Run: headless pygame with SDL's dummy video driver; simulated clock (each Clock.tick advances the game by its frame time, no real sleeping); random seed 0; keys injected as events and as key.get_pressed() state; no mouse input.
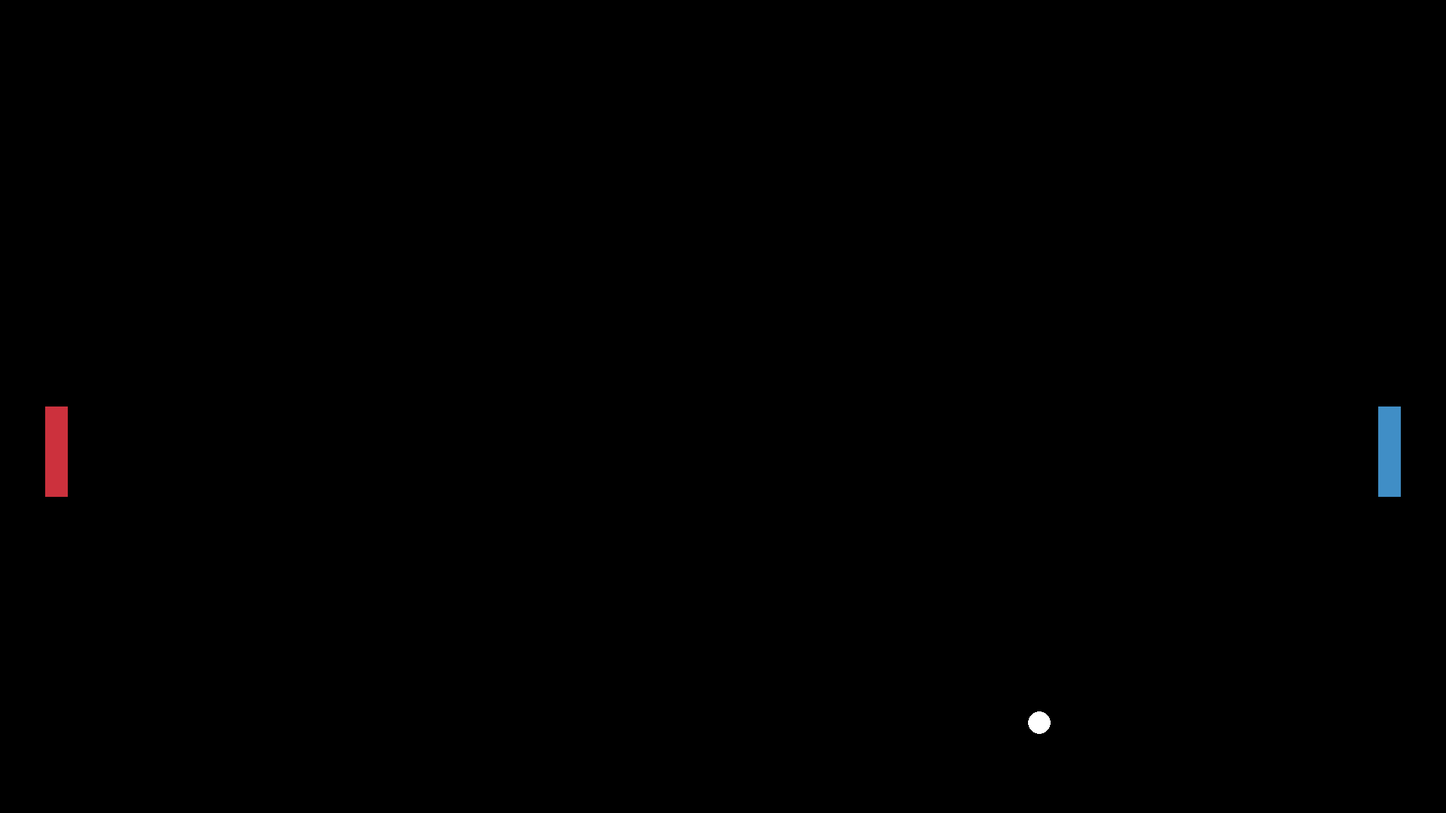
Frame 1 of 4 · flips 1–60 · no input
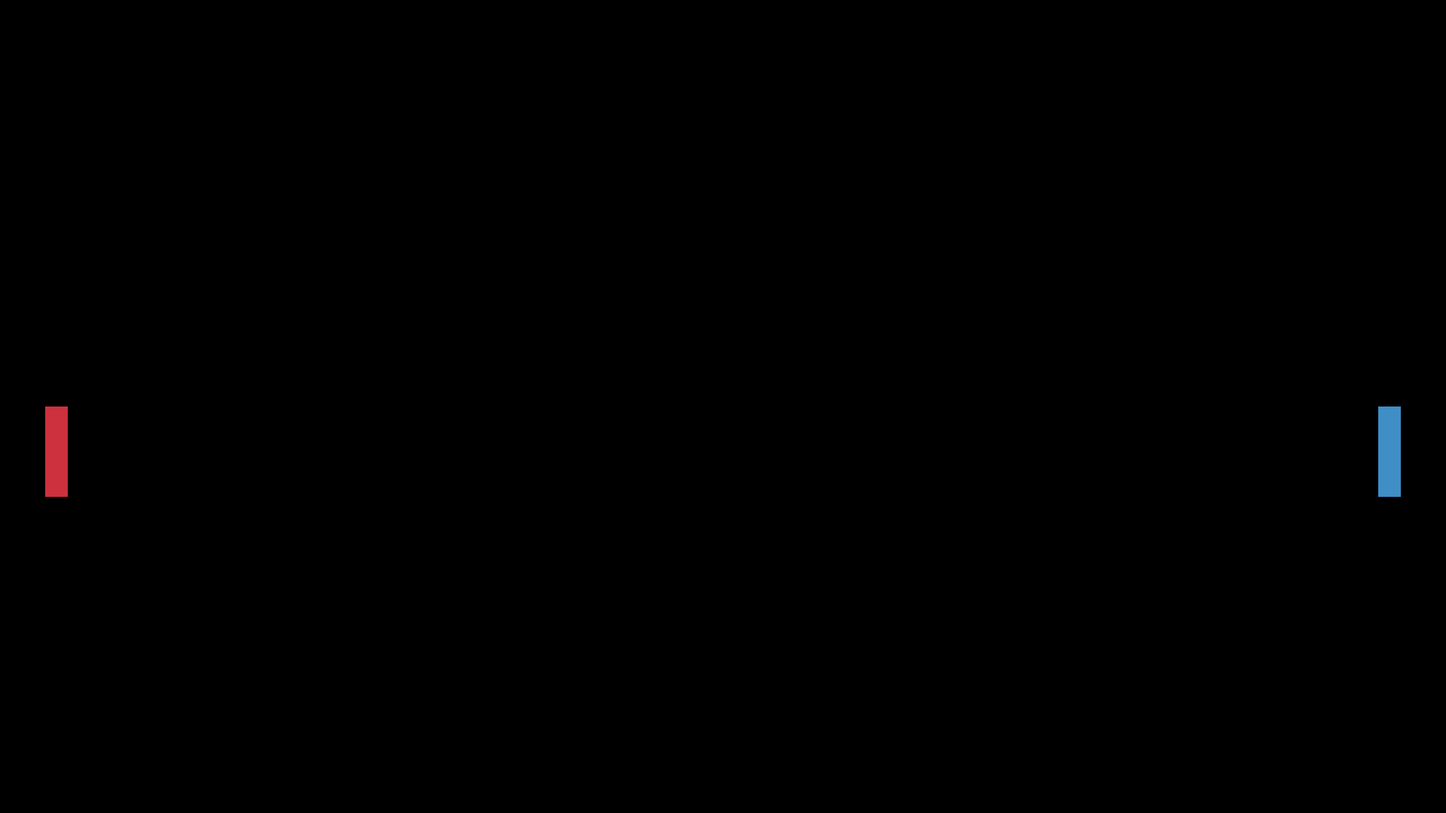
Frame 2 of 4 · flips 61–180 · tapped SPACE, RETURN · held RIGHT (→), D
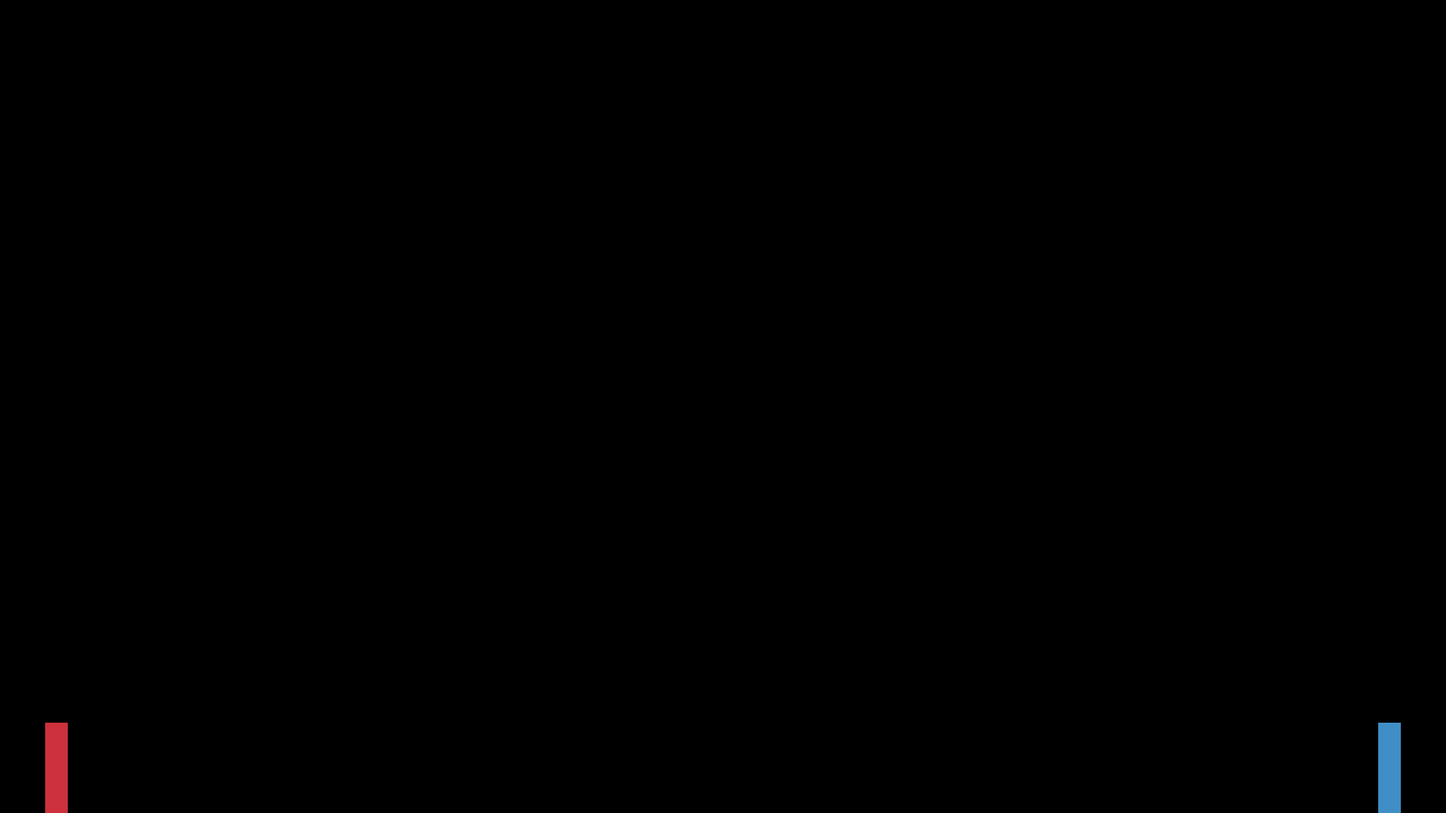
Frame 3 of 4 · flips 181–300 · held DOWN (↓), S
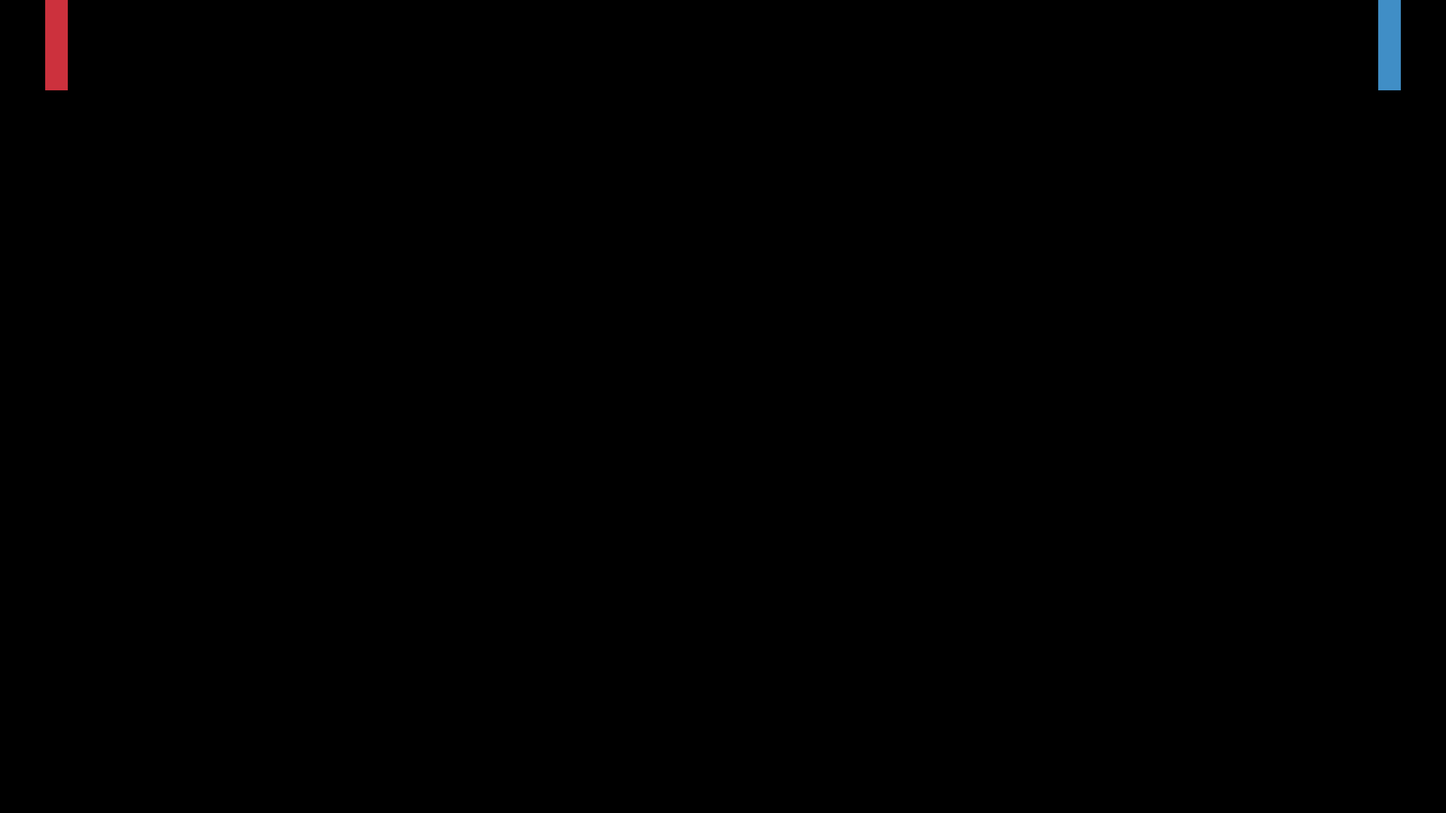
Frame 4 of 4 · flips 301–420 · held LEFT (←), A, UP (↑), W

The pygame program that drew these frames:

import pygame
import random
import math

pygame.init()

# Settings
winWidth = 1920
winHeight = 1080

# Config
winMain = pygame.display.set_mode((winWidth, winHeight))
clock = pygame.time.Clock()

# Const variables

# Colors
WHITE = (255, 255, 255)
BLACK = (0, 0, 0)
RED = (204, 49, 61)
BLUE = (64, 142, 198)
# Values
BLOCK = 60

# Player
class Player():
    def __init__(self, x, y, width, height, speed, color):
        self.x = x
        self.y = y
        self.width = width
        self.height = height
        self.speed = speed
        self.color = color

    def movement(self, up, down):
        if keys[up] and self.y > 0:
            self.y -= self.speed
        if keys[down] and self.y < winHeight - self.height:
            self.y += self.speed

    def update(self, win):
        pygame.draw.rect(win, self.color, (self.x, self.y, self.width, self.height))

# Ball
class Ball():
    def __init__(self, x, y, radius, speed, color):
        self.x = x
        self.y = y
        self.radius = radius
        self.speed = speed
        self.color = color
        self.direction = random.choice([-45, 45])
    
    def movement(self):
        self.x += int(self.speed * math.cos(math.radians(self.direction)))
        self.y += int(self.speed * math.sin(math.radians(self.direction)))

        if self.y - self.radius <= 0 or self.y + self.radius >= winHeight:
            self.direction = -self.direction
    
    def checkCollision(self, player):
        if (
            self.x + self.radius >= player.x
            and self.x - self.radius <= player.x + player.width
            and self.y + self.radius >= player.y
            and self.y - self.radius <= player.y + player.height
        ):
            self.direction = 180 - self.direction

    def update(self, win):
        pygame.draw.circle(win, self.color, (self.x, self.y), self.radius)

# Update Frame
def winUpdate():
    winMain.fill(BLACK)
    player1.update(winMain)
    player2.update(winMain)
    ball.update(winMain)
    pygame.display.update()

# Create objects
player1 = Player(BLOCK, winHeight / 2, BLOCK / 2, BLOCK * 2, 10, RED)
player2 = Player(winWidth - BLOCK - BLOCK / 2, winHeight / 2, BLOCK / 2, BLOCK * 2, 10, BLUE)
ball = Ball(winWidth / 2, winHeight / 2, BLOCK / 4, 10, WHITE)

# Game
run = True
while run:
    clock.tick(60)

    for event in pygame.event.get():
        if event.type == pygame.QUIT:
            run = False

    keys = pygame.key.get_pressed()

    if keys[pygame.K_ESCAPE]:
            game_display = pygame.display.set_mode((winWidth, winHeight))

    player1.movement(pygame.K_w, pygame.K_s)
    player2.movement(pygame.K_UP, pygame.K_DOWN)
    ball.movement()

    ball.checkCollision(player1)
    ball.checkCollision(player2)

    winUpdate()

pygame.quit()

# def score(self, window, p1Color, p2Color):
#     if self.x - self.radius <= 0:
#     elif self.x + self.radius >= winWidth:
